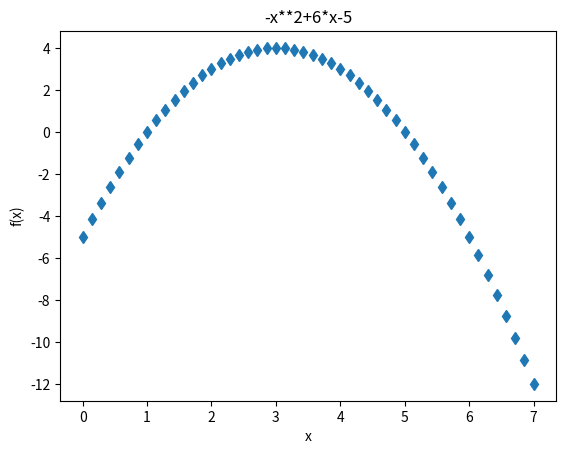

The matplotlib source for this figure:
from numpy import linspace
import matplotlib.pyplot as plt

def f(x):
    return -x**2+6.0*x-5.0

x=linspace(0,7)

plt.plot(x,f(x),'d')
plt.plot(0,0,'b')
plt.xlabel('x')
plt.ylabel('f(x)')
plt.title('-x**2+6*x-5')
plt.show()


